11-way image classification set "Date_Dataset" from GitHub (hendhamdi/SmartDate_IoT); label vocabulary: Deglet Nour dryer, Deglet Nour oily, Deglet Nour oily treated, Deglet Nour semi-dryer, Deglet Nour semi-dryer treated, Deglet Nour semi-oily, Deglet Nour semi-oily treated, alig date variety, bessra date variety, kenta date variety, kintichi date variety.

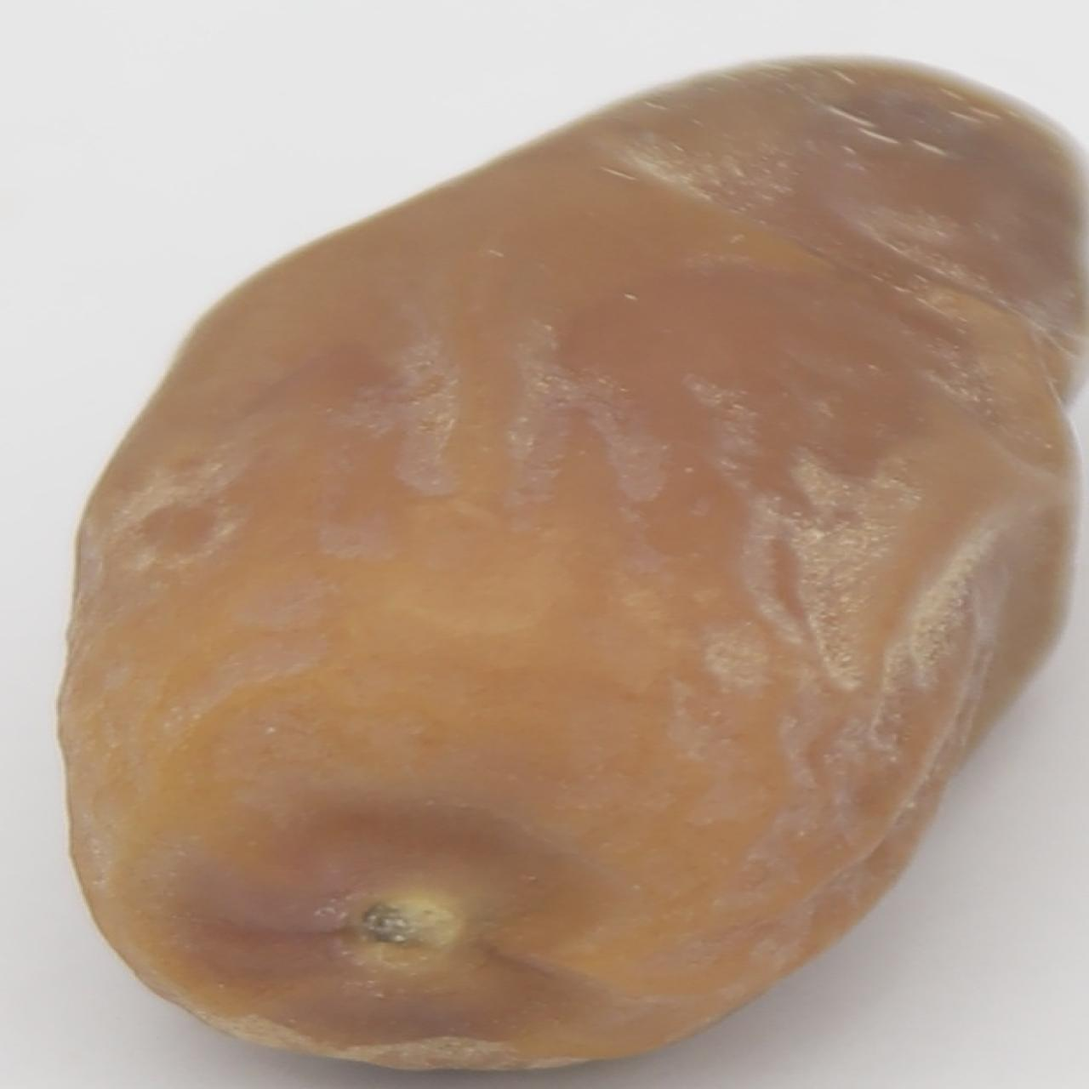
Label: Deglet Nour semi-oily

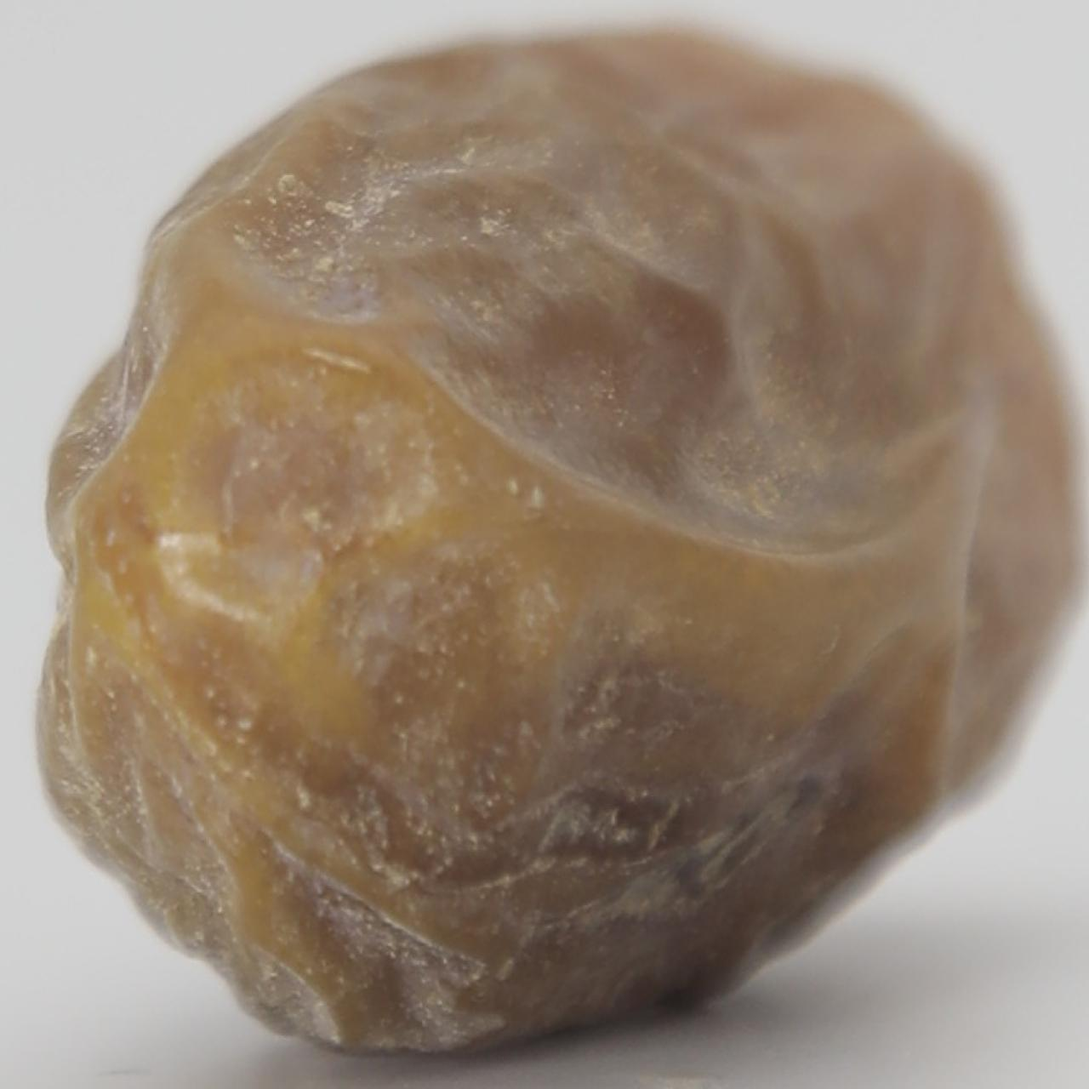
Label: Deglet Nour semi-dryer

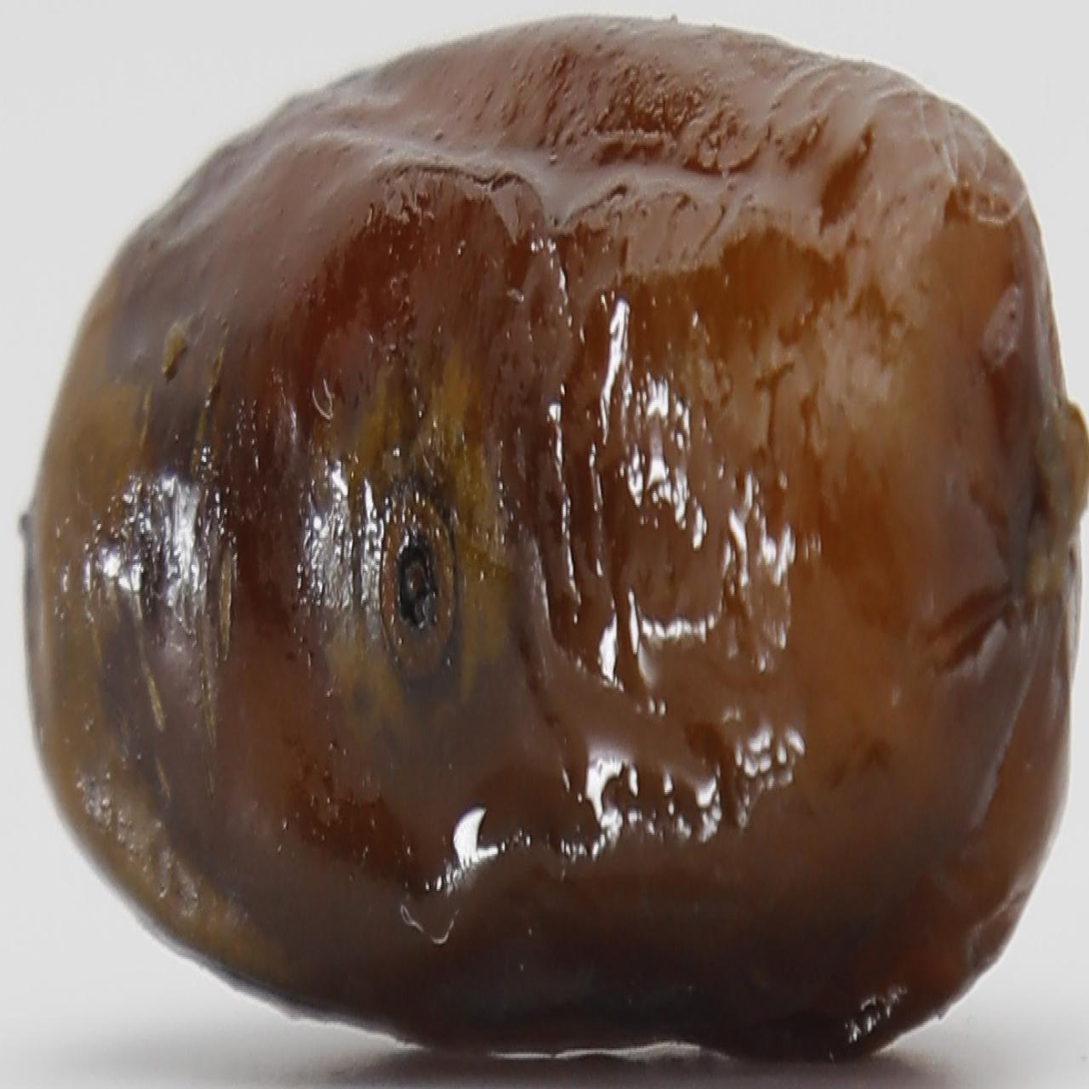
Label: alig date variety

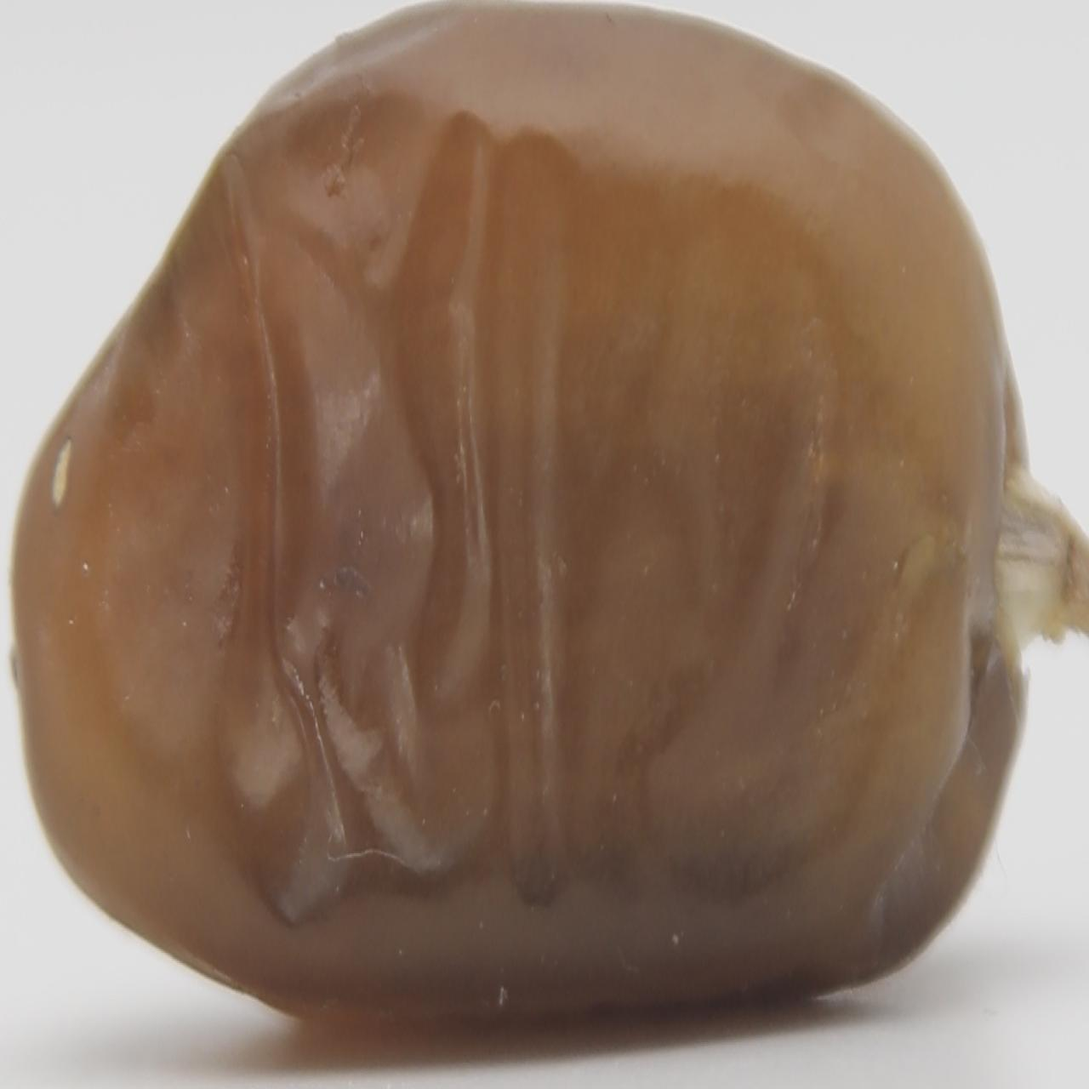
Label: Deglet Nour oily

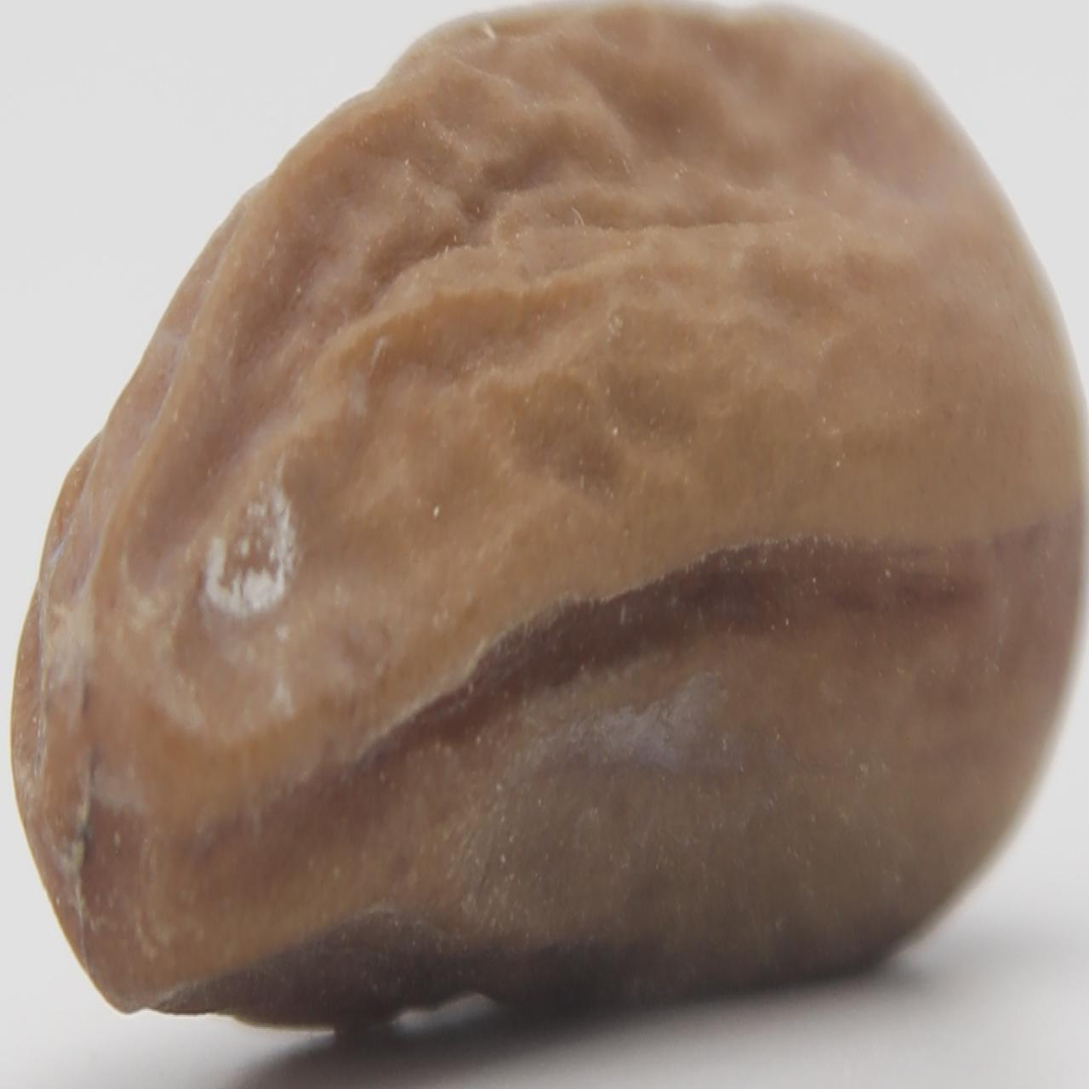
Label: Deglet Nour dryer

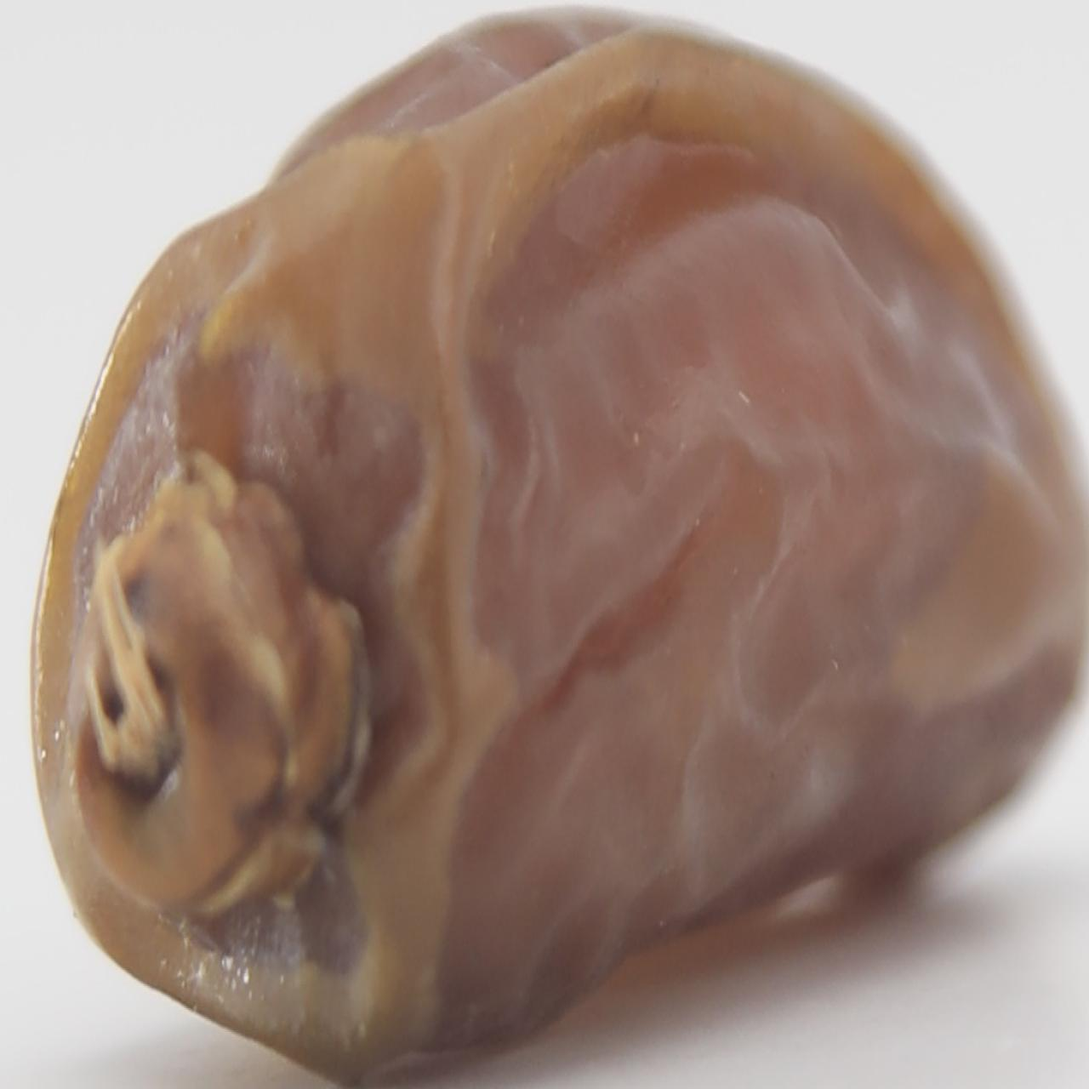
Label: Deglet Nour semi-dryer treated
